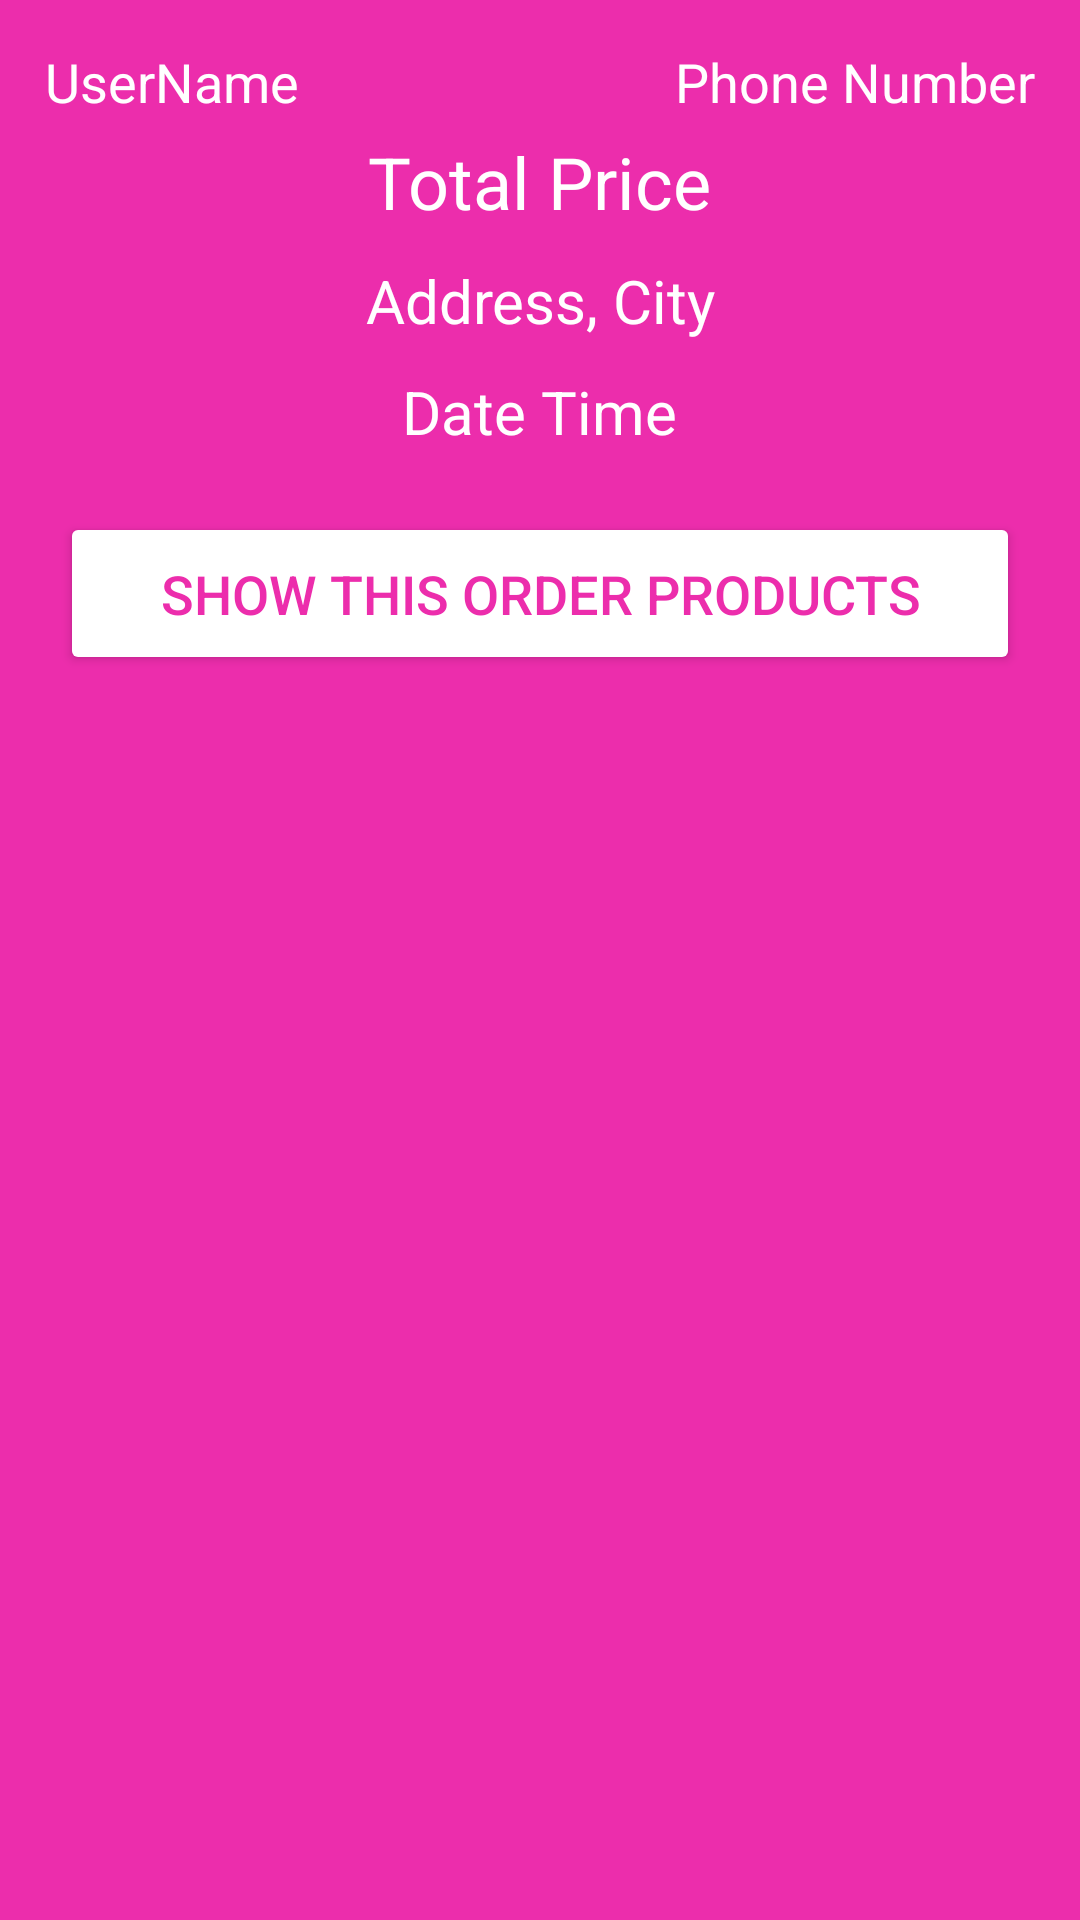

Layout XML and referenced resources for this Android screen:
<!-- AndroidManifest.xml: application theme Theme.ShopDienTuApp -->
<!-- res/layout/order_layout.xml -->
<?xml version="1.0" encoding="utf-8"?>
<LinearLayout xmlns:android="http://schemas.android.com/apk/res/android"
    xmlns:app="http://schemas.android.com/apk/res-auto"
    android:layout_width="match_parent"
    android:layout_height="wrap_content"
    android:orientation="vertical"
    android:background="@color/hong"
    android:layout_marginBottom="30dp">

    <LinearLayout
        android:layout_width="match_parent"
        android:layout_height="wrap_content"
        android:orientation="horizontal">
        <TextView
            android:id="@+id/tv_userName"
            android:layout_width="wrap_content"
            android:layout_height="wrap_content"
            android:text="UserName"
            android:textColor="@color/white"
            android:textSize="18sp"
            android:layout_weight="1"
            android:layout_marginLeft="15dp"
            android:layout_marginTop="15dp"/>

        <TextView
            android:id="@+id/tv_phoneNumber"
            android:layout_width="wrap_content"
            android:layout_height="wrap_content"
            android:text="Phone Number"
            android:textColor="@color/white"
            android:textSize="18sp"
            android:layout_weight="1"
            android:gravity="end"
            android:layout_marginRight="15dp"
            android:layout_marginTop="15dp"/>
    </LinearLayout>

    <TextView
        android:id="@+id/tv_totalPrice"
        android:layout_width="wrap_content"
        android:layout_height="wrap_content"
        android:text="Total Price"
        android:textColor="@color/white"
        android:textSize="24sp"
        android:layout_gravity="center"
        android:layout_marginVertical="5dp"/>

    <TextView
        android:id="@+id/tv_address"
        android:layout_width="wrap_content"
        android:layout_height="wrap_content"
        android:text="Address, City"
        android:textAlignment="center"
        android:textColor="@color/white"
        android:textSize="20sp"
        android:layout_gravity="center"
        android:layout_marginVertical="5dp"/>

    <TextView
        android:id="@+id/tv_datetime"
        android:layout_width="wrap_content"
        android:layout_height="wrap_content"
        android:text="Date Time"
        android:textAlignment="center"
        android:textColor="@color/white"
        android:textSize="20sp"
        android:layout_gravity="center"
        android:layout_marginVertical="5dp"/>

    <Button
        android:id="@+id/btn_show"
        android:layout_width="match_parent"
        android:layout_height="wrap_content"
        android:layout_marginHorizontal="20dp"
        android:layout_marginVertical="15dp"
        android:backgroundTint="@color/white"
        android:paddingVertical="15dp"
        android:text="Show this order Products"
        android:textColor="@color/hong"
        android:textSize="18sp"
        app:strokeColor="#041070"
        app:strokeWidth="3dp" />

</LinearLayout>
<!-- resources referenced by this layout -->
<resources>
  <color name="hong">#FFEC2DAC</color>
  <color name="white">#FFFFFFFF</color>
  <style name="Theme.ShopDienTuApp" parent="Theme.MaterialComponents.DayNight.NoActionBar">
          
          <item name="colorPrimary">@color/purple_500</item>
          <item name="colorPrimaryVariant">@color/purple_700</item>
          <item name="colorOnPrimary">@color/white</item>
          
          <item name="colorSecondary">@color/teal_200</item>
          <item name="colorSecondaryVariant">@color/teal_700</item>
          <item name="colorOnSecondary">@color/black</item>
          
          <item name="android:statusBarColor" tools:targetApi="l">?attr/colorPrimaryVariant</item>
          
      </style>
  <color name="purple_500">#FF6200EE</color>
  <color name="purple_700">#FF3700B3</color>
  <color name="teal_200">#FF03DAC5</color>
  <color name="teal_700">#FF018786</color>
  <color name="black">#FF000000</color>
</resources>
